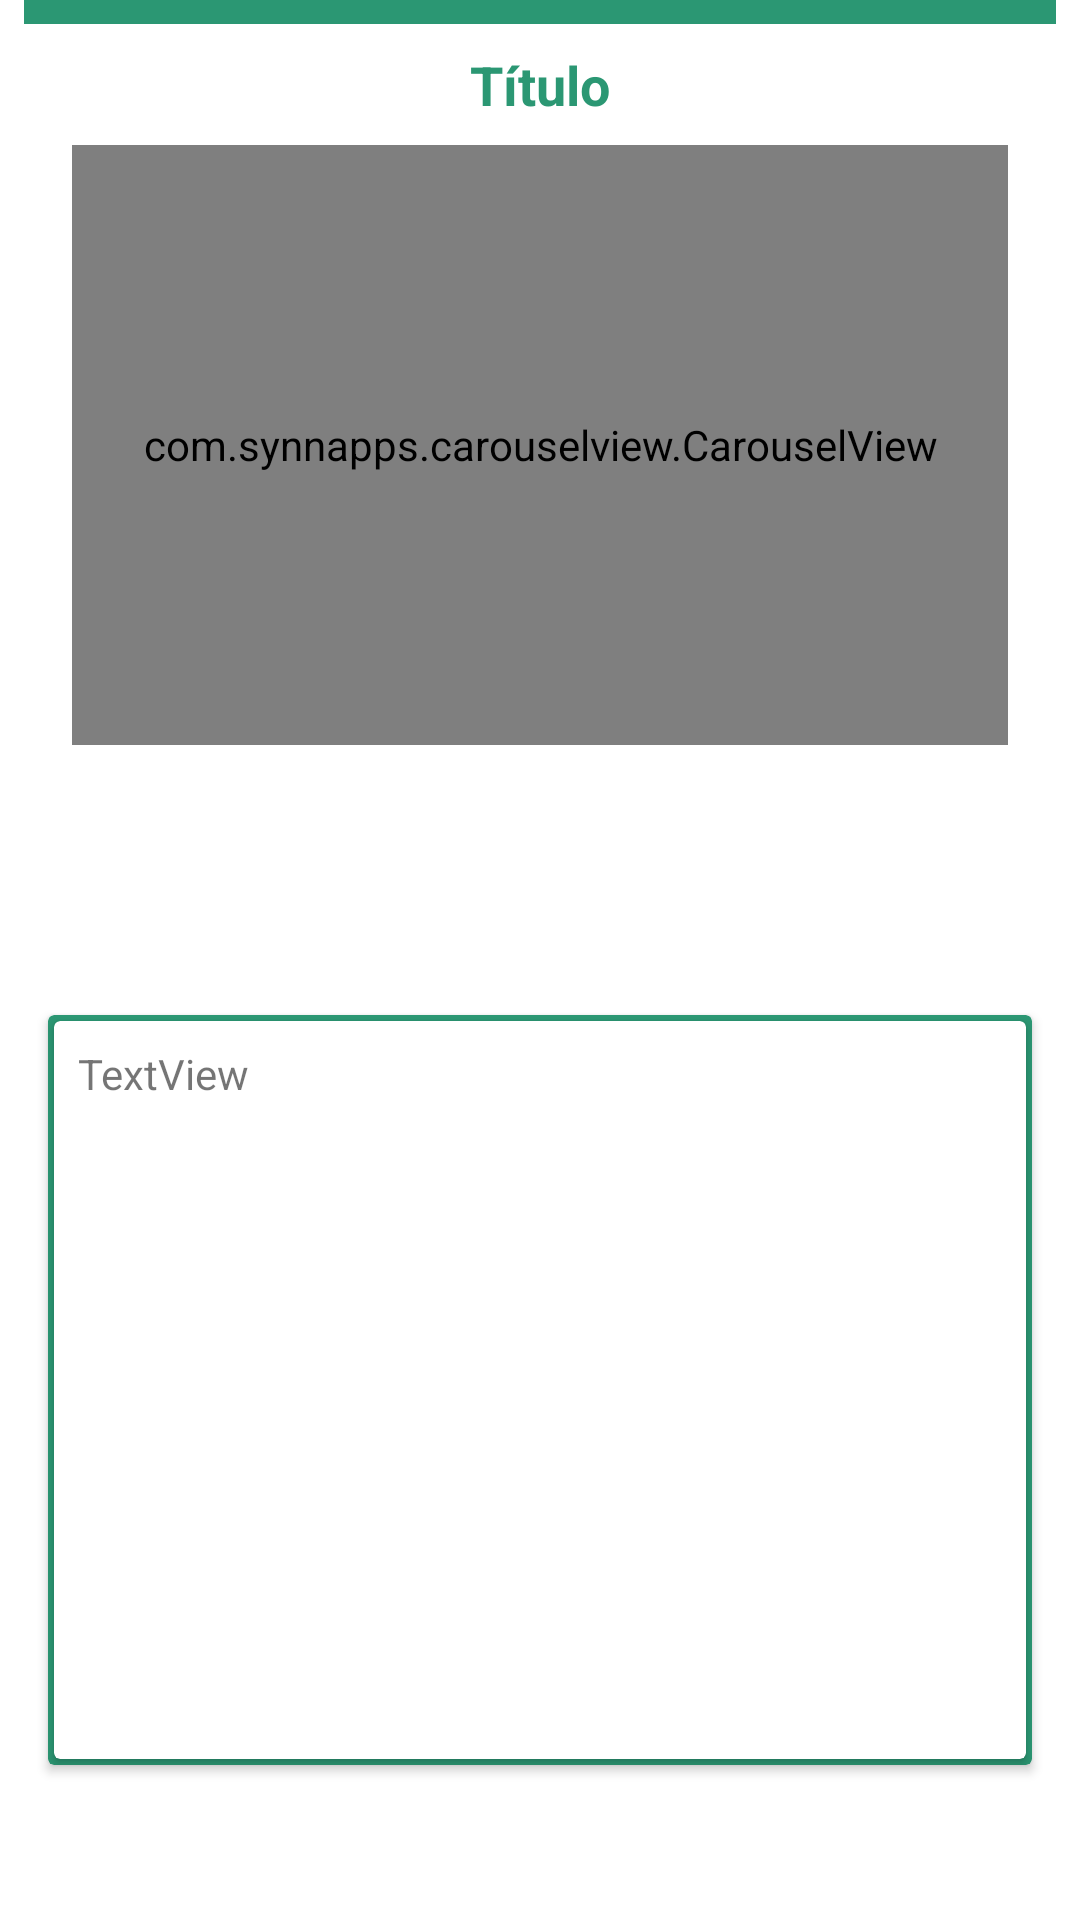

Layout XML and referenced resources for this Android screen:
<!-- AndroidManifest.xml: application theme Theme.Leafy -->
<!-- res/layout/fragment_detalles.xml -->
<?xml version="1.0" encoding="utf-8"?>
<androidx.constraintlayout.widget.ConstraintLayout xmlns:android="http://schemas.android.com/apk/res/android"
    xmlns:app="http://schemas.android.com/apk/res-auto"
    xmlns:tools="http://schemas.android.com/tools"
    android:layout_width="match_parent"
    android:layout_height="match_parent"
    tools:context=".fragments.FragmentDetalles">

    <View
        android:id="@+id/divider6"
        android:layout_width="match_parent"
        android:layout_height="8dp"
        android:layout_marginStart="8dp"
        android:layout_marginEnd="8dp"
        android:background="@color/leafy_letras_oscuro"
        app:layout_constraintEnd_toEndOf="parent"
        app:layout_constraintStart_toStartOf="parent"
        app:layout_constraintTop_toTopOf="parent" />

    <TextView
        android:id="@+id/textView15"
        android:layout_width="wrap_content"
        android:layout_height="wrap_content"
        android:layout_marginTop="16dp"
        android:text="@string/titulo"
        android:textColor="@color/leafy_letras_oscuro"
        android:textSize="18sp"
        android:textStyle="bold"
        app:layout_constraintEnd_toEndOf="parent"
        app:layout_constraintStart_toStartOf="parent"
        app:layout_constraintTop_toTopOf="parent" />

    <com.synnapps.carouselview.CarouselView
        android:id="@+id/carousel"
        android:layout_width="match_parent"
        android:layout_height="200dp"

        android:layout_marginStart="24dp"
        android:layout_marginTop="8dp"
        android:layout_marginEnd="24dp"
        app:layout_constraintEnd_toEndOf="parent"
        app:layout_constraintStart_toStartOf="parent"
        app:layout_constraintTop_toBottomOf="@+id/textView15">

    </com.synnapps.carouselview.CarouselView>

    <androidx.cardview.widget.CardView
        android:layout_width="match_parent"
        android:layout_height="250dp"
        android:layout_marginStart="16dp"
        android:layout_marginTop="48dp"
        android:layout_marginEnd="16dp"
        android:layout_marginBottom="10dp"
        android:background="@color/leafy_letras_oscuro"
        android:foregroundTint="@color/leafy_letras_oscuro"
        app:cardBackgroundColor="@color/leafy_letras_oscuro"
        app:layout_constraintBottom_toBottomOf="parent"
        app:layout_constraintEnd_toEndOf="parent"
        app:layout_constraintStart_toStartOf="parent"
        app:layout_constraintTop_toBottomOf="@+id/carousel">

        <androidx.constraintlayout.widget.ConstraintLayout
            android:layout_width="match_parent"
            android:layout_height="match_parent"
            android:background="@drawable/custom_search_view">

            <androidx.cardview.widget.CardView
                android:layout_width="0dp"
                android:layout_height="0dp"
                android:layout_marginStart="2dp"
                android:layout_marginTop="2dp"
                android:layout_marginEnd="2dp"
                android:layout_marginBottom="2dp"
                app:cardBackgroundColor="@color/white"
                app:layout_constraintBottom_toBottomOf="parent"
                app:layout_constraintEnd_toEndOf="parent"
                app:layout_constraintStart_toStartOf="parent"
                app:layout_constraintTop_toTopOf="parent">

                <androidx.constraintlayout.widget.ConstraintLayout
                    android:layout_width="match_parent"
                    android:layout_height="match_parent">

                    <TextView
                        android:id="@+id/textView18"
                        android:layout_width="match_parent"
                        android:layout_height="match_parent"
                        android:layout_marginStart="8dp"
                        android:layout_marginTop="8dp"
                        android:layout_marginEnd="8dp"
                        android:layout_marginBottom="8dp"
                        android:inputType="textMultiLine"
                        android:text="TextView"
                        app:layout_constraintBottom_toBottomOf="parent"
                        app:layout_constraintEnd_toEndOf="parent"
                        app:layout_constraintStart_toStartOf="parent"
                        app:layout_constraintTop_toTopOf="parent" />
                </androidx.constraintlayout.widget.ConstraintLayout>

                <EditText
                    android:id="@+id/editTextTextMultiLine4"
                    android:layout_width="match_parent"
                    android:layout_height="match_parent"
                    android:background="@drawable/custom_search_view"
                    android:defaultFocusHighlightEnabled="false"
                    android:ems="10"
                    android:enabled="false"
                    android:gravity="start|top"
                    android:hint="@string/descripcion"
                    android:inputType="none"
                    android:visibility="invisible" />
            </androidx.cardview.widget.CardView>
        </androidx.constraintlayout.widget.ConstraintLayout>
    </androidx.cardview.widget.CardView>

</androidx.constraintlayout.widget.ConstraintLayout>
<!-- resources referenced by this layout -->
<resources>
  <color name="leafy_letras_oscuro">#2B9773</color>
  <color name="white">#FFFFFFFF</color>
  <!-- drawable custom_search_view (drawable) -->
  <?xml version="1.0" encoding="utf-8"?>
  <shape xmlns:android="http://schemas.android.com/apk/res/android" android:shape="rectangle">
  
      <corners android:bottomLeftRadius="20dp"
          android:bottomRightRadius="20dp"
          android:topLeftRadius="20dp"
          android:topRightRadius="20dp"></corners>
  
  
  </shape>
  <string name="descripcion">Descripción</string>
  <string name="titulo">Título</string>
  <style name="Theme.Leafy" parent="Theme.MaterialComponents.Light.NoActionBar">
          
          <item name="colorPrimary">@color/purple_500</item>
          <item name="colorPrimaryVariant">@color/purple_700</item>
          <item name="colorOnPrimary">@color/white</item>
          
          <item name="colorSecondary">@color/teal_200</item>
          <item name="colorSecondaryVariant">@color/teal_700</item>
          <item name="colorOnSecondary">@color/black</item>
  
  
          <item name="android:textColorHint">@color/black_hint</item>
  
          
          <item name="android:statusBarColor" tools:targetApi="l">?attr/colorPrimaryVariant</item>
          
      </style>
  <color name="purple_500">#FF6200EE</color>
  <color name="purple_700">#FF3700B3</color>
  <color name="teal_200">#FF03DAC5</color>
  <color name="teal_700">#FF018786</color>
  <color name="black">#FF000000</color>
  <color name="black_hint">#222222</color>
</resources>
